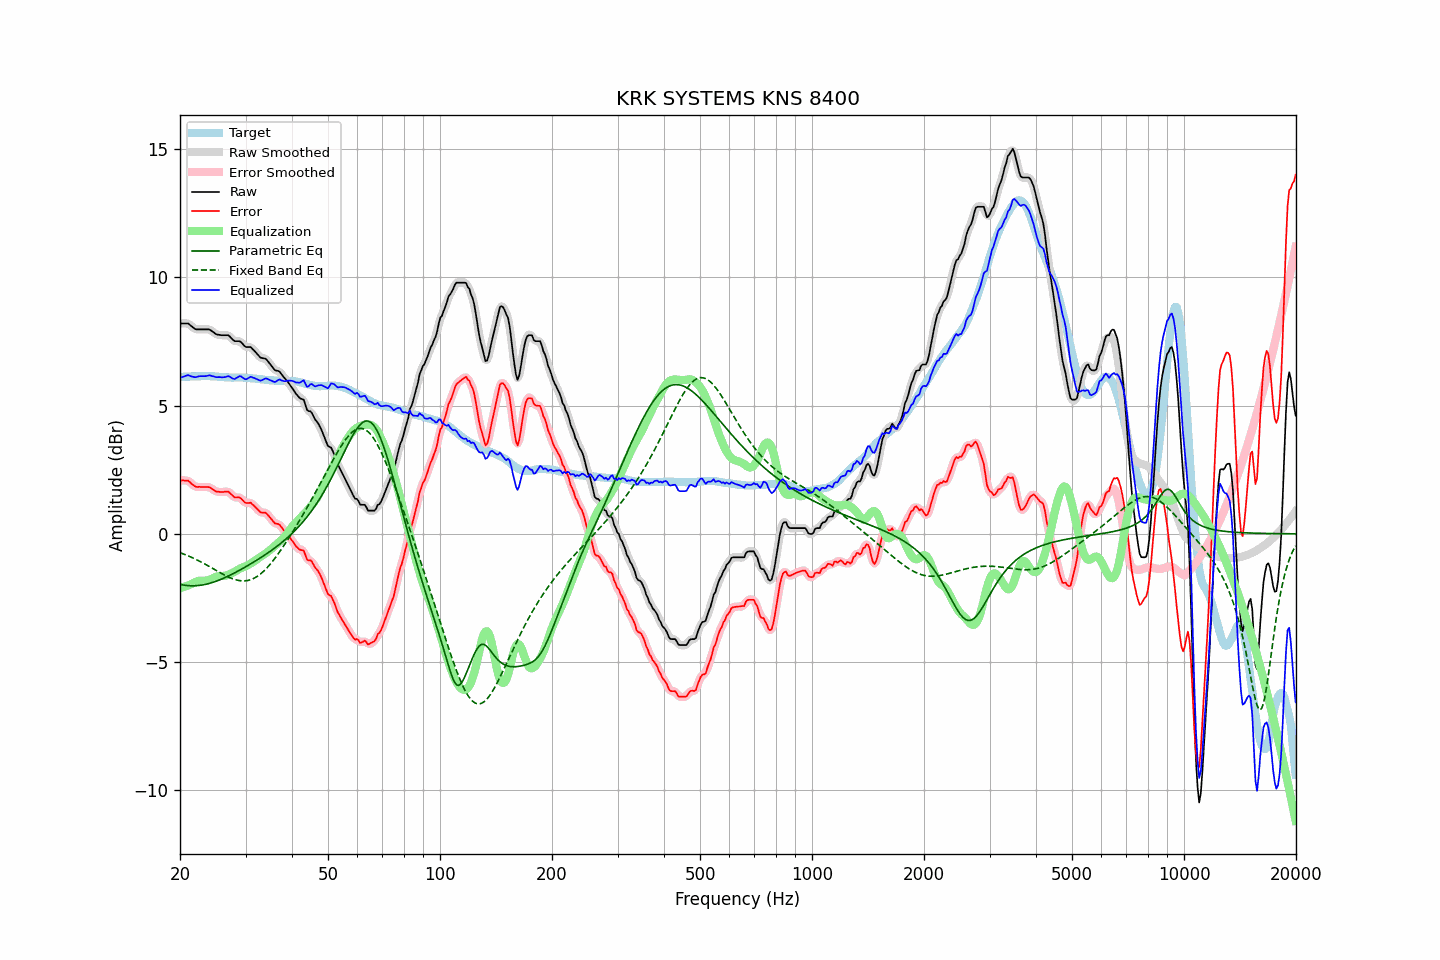

Data behind this chart, as committed beside it:
frequency, raw, error, smoothed, error_smoothed, equalization, parametric_eq, fixed_band_eq, equalized_raw, equalized_smoothed, target
20.00, 8.20, 2.08, 8.20, 2.08, -2.12, -1.97, -0.73, 6.08, 6.08, 6.12
20.20, 8.20, 2.08, 8.21, 2.08, -2.10, -1.99, -0.76, 6.10, 6.11, 6.12
20.40, 8.20, 2.08, 8.21, 2.09, -2.08, -2.00, -0.78, 6.12, 6.13, 6.12
20.61, 8.20, 2.07, 8.21, 2.08, -2.06, -2.01, -0.81, 6.15, 6.15, 6.13
20.81, 8.20, 2.07, 8.21, 2.08, -2.03, -2.01, -0.83, 6.17, 6.17, 6.13
21.02, 8.20, 2.07, 8.19, 2.06, -2.01, -2.02, -0.86, 6.19, 6.18, 6.13
21.23, 8.15, 2.02, 8.16, 2.02, -1.99, -2.02, -0.88, 6.17, 6.17, 6.13
21.44, 8.10, 1.96, 8.11, 1.97, -1.96, -2.03, -0.91, 6.14, 6.14, 6.14
21.66, 8.05, 1.91, 8.05, 1.91, -1.93, -2.03, -0.94, 6.13, 6.12, 6.14
21.87, 8.00, 1.86, 8.01, 1.87, -1.89, -2.02, -0.97, 6.11, 6.11, 6.14
22.09, 7.97, 1.83, 7.98, 1.84, -1.87, -2.02, -1.00, 6.11, 6.12, 6.14
22.31, 7.97, 1.83, 7.97, 1.83, -1.84, -2.02, -1.03, 6.13, 6.13, 6.15
22.54, 7.97, 1.84, 7.97, 1.83, -1.83, -2.01, -1.06, 6.14, 6.14, 6.14
22.76, 7.97, 1.83, 7.97, 1.83, -1.82, -2.00, -1.09, 6.15, 6.15, 6.15
22.99, 7.97, 1.83, 7.97, 1.83, -1.83, -1.99, -1.13, 6.15, 6.15, 6.15
23.22, 7.97, 1.83, 7.97, 1.83, -1.83, -1.98, -1.16, 6.15, 6.15, 6.15
23.45, 7.97, 1.83, 7.98, 1.83, -1.82, -1.97, -1.20, 6.15, 6.15, 6.15
23.69, 7.97, 1.83, 7.98, 1.83, -1.81, -1.95, -1.23, 6.16, 6.17, 6.15
23.92, 7.97, 1.82, 7.96, 1.82, -1.79, -1.94, -1.27, 6.18, 6.17, 6.16
24.16, 7.94, 1.80, 7.94, 1.79, -1.77, -1.92, -1.30, 6.17, 6.17, 6.15
24.40, 7.89, 1.75, 7.90, 1.75, -1.74, -1.90, -1.34, 6.15, 6.15, 6.15
24.65, 7.85, 1.71, 7.85, 1.71, -1.72, -1.88, -1.37, 6.14, 6.13, 6.14
24.89, 7.80, 1.67, 7.81, 1.67, -1.69, -1.86, -1.41, 6.11, 6.12, 6.13
25.14, 7.77, 1.64, 7.78, 1.65, -1.67, -1.84, -1.45, 6.11, 6.11, 6.13
25.39, 7.76, 1.64, 7.76, 1.63, -1.65, -1.81, -1.48, 6.11, 6.11, 6.12
25.65, 7.75, 1.63, 7.75, 1.63, -1.64, -1.79, -1.52, 6.11, 6.11, 6.12
25.91, 7.74, 1.63, 7.75, 1.63, -1.64, -1.76, -1.55, 6.10, 6.11, 6.11
26.16, 7.74, 1.63, 7.74, 1.63, -1.64, -1.73, -1.59, 6.11, 6.10, 6.11
26.43, 7.74, 1.64, 7.75, 1.64, -1.63, -1.71, -1.62, 6.11, 6.12, 6.10
26.69, 7.74, 1.64, 7.75, 1.65, -1.62, -1.68, -1.65, 6.13, 6.13, 6.10
26.96, 7.74, 1.64, 7.73, 1.63, -1.59, -1.65, -1.68, 6.15, 6.14, 6.10
27.23, 7.69, 1.60, 7.69, 1.59, -1.57, -1.62, -1.71, 6.13, 6.12, 6.10
27.50, 7.62, 1.54, 7.63, 1.53, -1.54, -1.59, -1.73, 6.08, 6.09, 6.09
27.77, 7.56, 1.48, 7.57, 1.47, -1.51, -1.55, -1.76, 6.05, 6.05, 6.09
28.05, 7.51, 1.42, 7.53, 1.43, -1.48, -1.52, -1.78, 6.03, 6.05, 6.10
28.33, 7.51, 1.42, 7.51, 1.42, -1.44, -1.49, -1.80, 6.07, 6.07, 6.10
28.62, 7.51, 1.42, 7.51, 1.42, -1.40, -1.46, -1.81, 6.11, 6.11, 6.10
28.90, 7.51, 1.42, 7.50, 1.41, -1.36, -1.42, -1.82, 6.15, 6.14, 6.09
29.19, 7.47, 1.38, 7.46, 1.37, -1.34, -1.39, -1.83, 6.14, 6.13, 6.09
29.48, 7.40, 1.31, 7.40, 1.31, -1.31, -1.35, -1.84, 6.09, 6.09, 6.09
29.78, 7.33, 1.24, 7.34, 1.25, -1.29, -1.32, -1.84, 6.05, 6.05, 6.09
30.08, 7.28, 1.20, 7.30, 1.21, -1.26, -1.28, -1.83, 6.02, 6.04, 6.08
30.38, 7.28, 1.20, 7.29, 1.21, -1.23, -1.24, -1.82, 6.05, 6.06, 6.08
30.68, 7.28, 1.21, 7.28, 1.21, -1.19, -1.21, -1.81, 6.09, 6.09, 6.08
30.99, 7.28, 1.22, 7.26, 1.19, -1.16, -1.17, -1.79, 6.13, 6.11, 6.07
31.30, 7.21, 1.15, 7.22, 1.16, -1.12, -1.13, -1.76, 6.10, 6.11, 6.07
31.61, 7.15, 1.10, 7.16, 1.10, -1.07, -1.09, -1.73, 6.08, 6.08, 6.05
31.93, 7.08, 1.03, 7.08, 1.03, -1.03, -1.06, -1.70, 6.05, 6.05, 6.05
32.24, 7.01, 0.97, 7.01, 0.97, -0.99, -1.02, -1.66, 6.03, 6.02, 6.04
32.57, 6.94, 0.91, 6.94, 0.91, -0.94, -0.98, -1.62, 6.00, 6.00, 6.03
32.89, 6.87, 0.84, 6.89, 0.86, -0.90, -0.94, -1.57, 5.97, 5.99, 6.03
33.22, 6.85, 0.83, 6.86, 0.84, -0.86, -0.90, -1.52, 5.99, 6.00, 6.03
33.55, 6.84, 0.83, 6.84, 0.83, -0.82, -0.86, -1.46, 6.02, 6.02, 6.02
33.89, 6.83, 0.83, 6.82, 0.82, -0.78, -0.81, -1.40, 6.06, 6.05, 6.00
34.23, 6.78, 0.78, 6.78, 0.78, -0.73, -0.77, -1.33, 6.05, 6.05, 6.00
34.57, 6.70, 0.71, 6.71, 0.72, -0.68, -0.73, -1.27, 6.02, 6.03, 5.99
34.92, 6.62, 0.64, 6.63, 0.64, -0.63, -0.69, -1.19, 5.99, 6.00, 5.99
35.27, 6.54, 0.56, 6.54, 0.55, -0.58, -0.64, -1.12, 5.96, 5.96, 5.99
35.62, 6.46, 0.48, 6.46, 0.48, -0.52, -0.60, -1.04, 5.94, 5.94, 5.99
35.97, 6.38, 0.41, 6.40, 0.43, -0.47, -0.55, -0.96, 5.92, 5.94, 5.97
... 635 more rows
